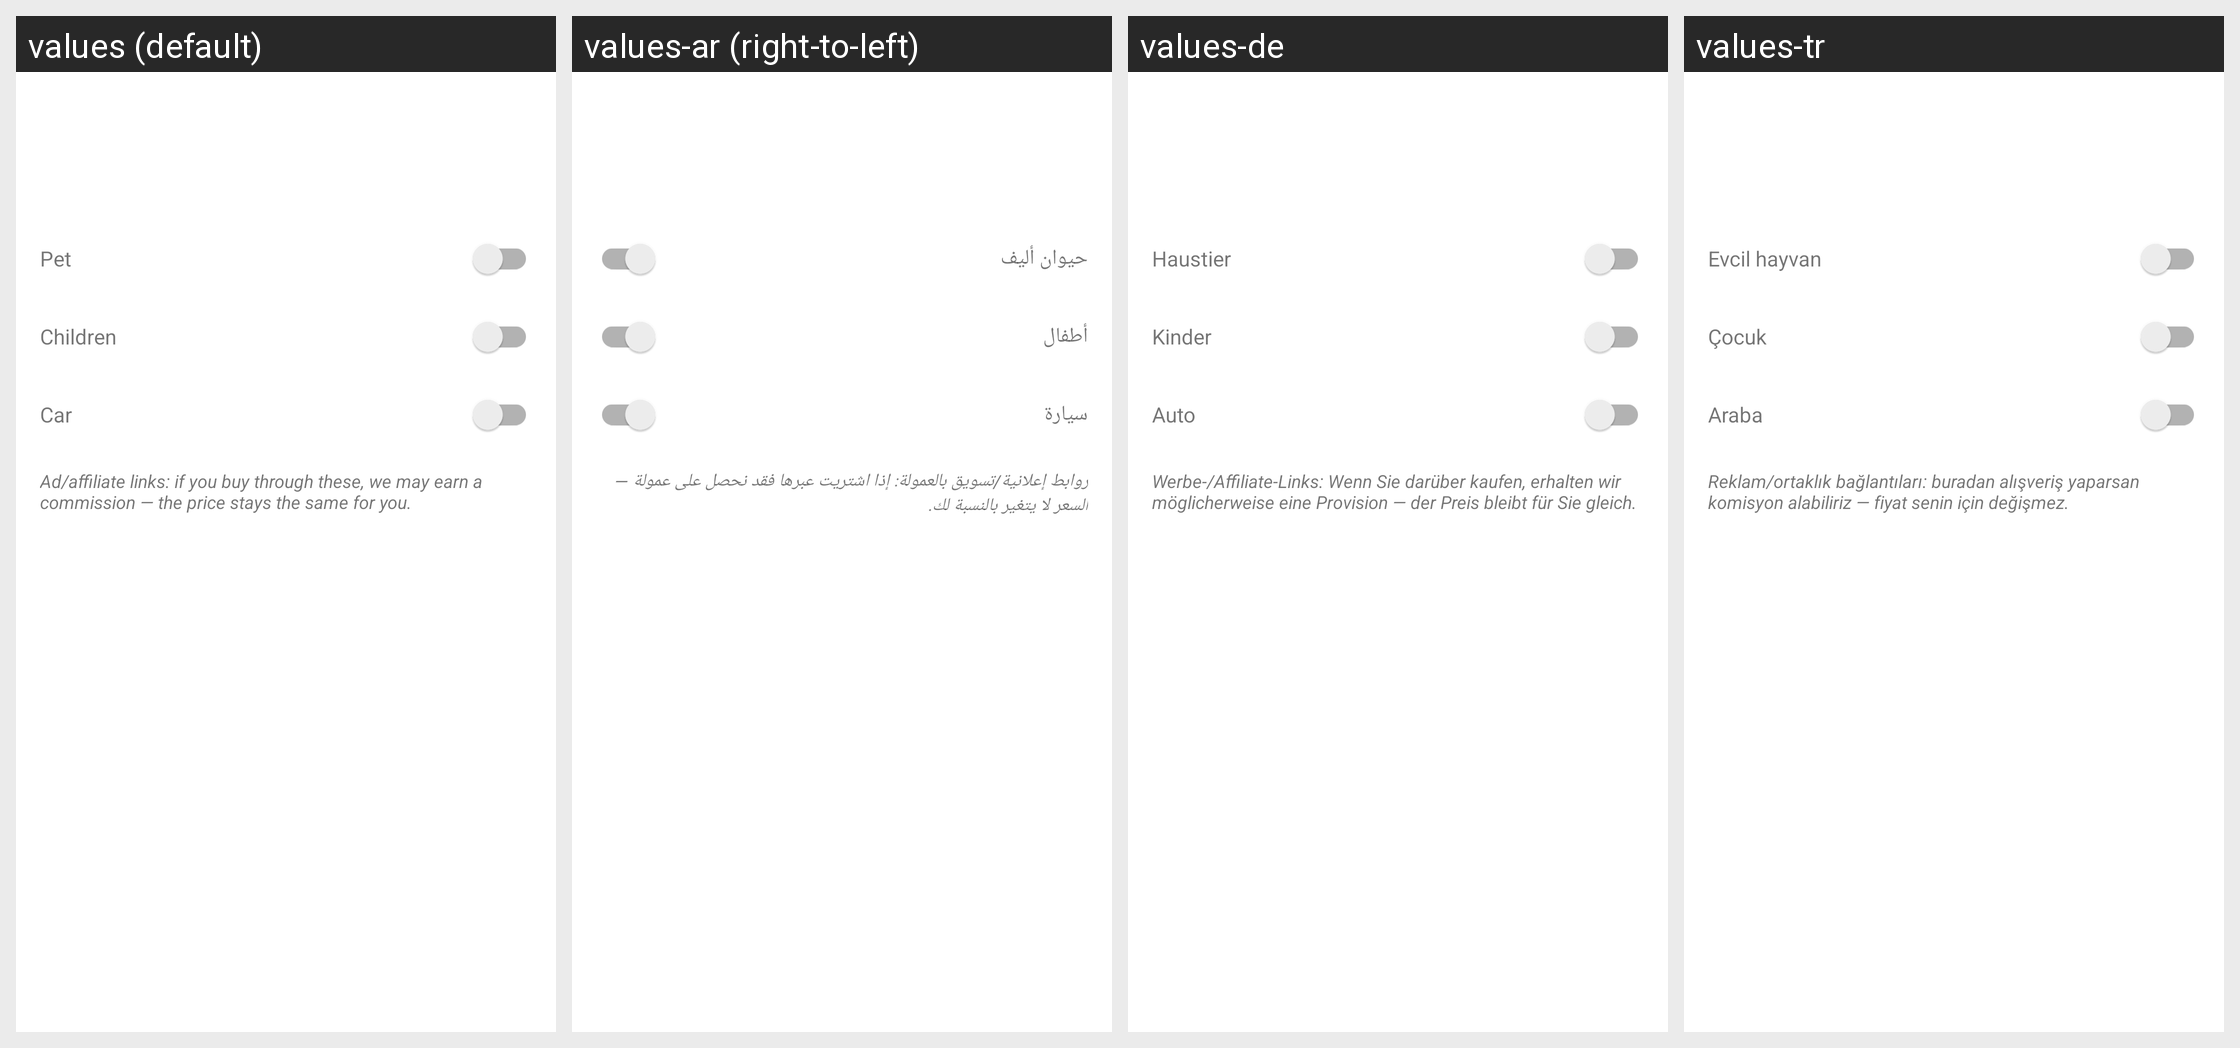

The Android screen above is rendered under several locales of the same app. Produce the string resources it draws, with the default and per-locale values.
Android screen res/layout/fragment_readiness.xml rendered under 4 locales, left to right: values (default), values-ar (right-to-left), values-de, values-tr. Device: Nexus 5 (rendered at 1080×1920; each locale shown at half size, 540×960, under a caption strip naming it); theme Theme.Tda.
Other locales in the repository, not shown: values-ku.
Strings drawn on this screen, with the default value and each locale's value (text and hints the layout hard-codes, and strings that could not be matched under every locale, appear in the picture but are not listed):

profile_pet
  values: Pet
  values-ar: حيوان أليف
  values-de: Haustier
  values-tr: Evcil hayvan

profile_kids
  values: Children
  values-ar: أطفال
  values-de: Kinder
  values-tr: Çocuk

profile_car
  values: Car
  values-ar: سيارة
  values-de: Auto
  values-tr: Araba

affiliate_notice
  values: Ad/affiliate links: if you buy through these, we may earn a commission — the price stays the same for you.
  values-ar: روابط إعلانية/تسويق بالعمولة: إذا اشتريت عبرها فقد نحصل على عمولة — السعر لا يتغير بالنسبة لك.
  values-de: Werbe-/Affiliate-Links: Wenn Sie darüber kaufen, erhalten wir möglicherweise eine Provision — der Preis bleibt für Sie gleich.
  values-tr: Reklam/ortaklık bağlantıları: buradan alışveriş yaparsan komisyon alabiliriz — fiyat senin için değişmez.
